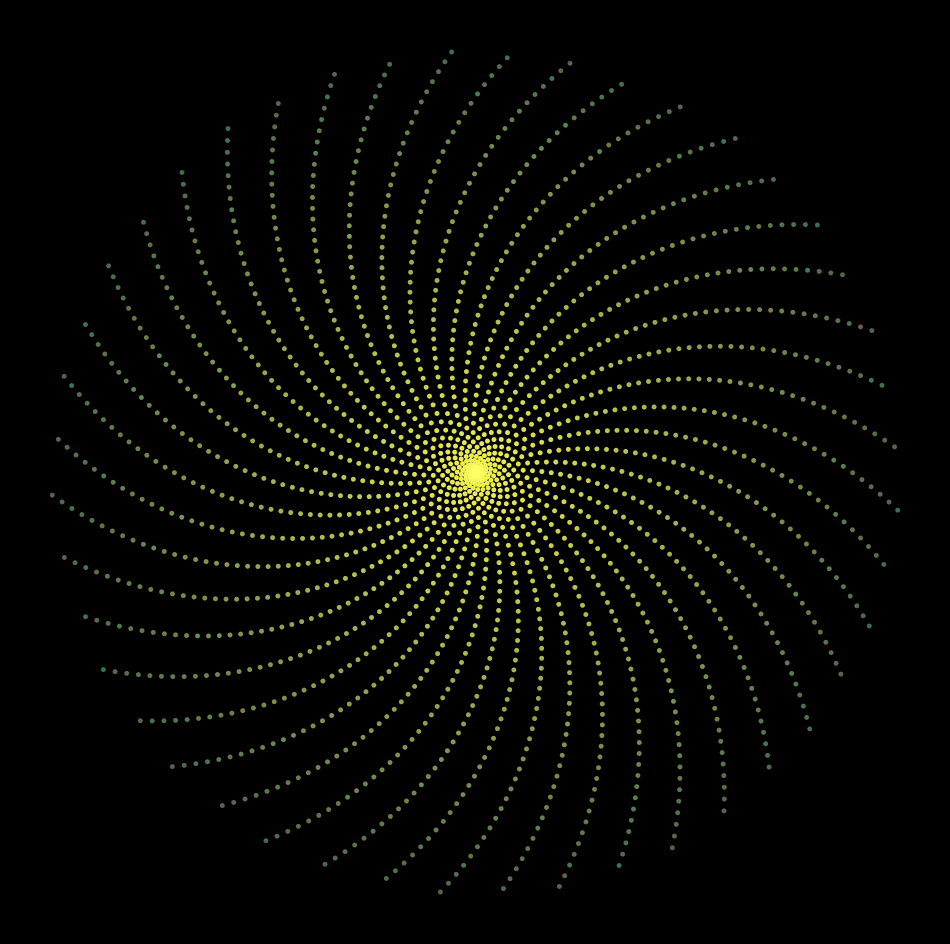

Python code for this plot: (Note: this script raises an exception after producing the figure.)
from math import cos, sin, pi

import matplotlib.pylab as plt
import numpy as np

n = 0
for y in np.linspace(-pi, pi, 240):
    p = plt.figure(figsize=(12, 12), facecolor='black', dpi=200)
    p = plt.axis('off')
    plt.scatter(
        [x * cos(x - y) for x in range(2000)],
        [x * sin(x) for x in range(2000)],
        s=6,
        color=[plt.cm.autumn(1 - x) for x in np.linspace(0, 1, 2000)],
        alpha=0.7,
    )
    plt.scatter(
        [x * cos(x + y) for x in range(2000)],
        [x * sin(x) for x in range(2000)],
        s=6,
        color=[plt.cm.summer(1 - x) for x in np.linspace(0, 0.9, 2000)],
        alpha=0.7,
    )
    plt.savefig(
        f'C:/Users/<user>/Pictures/RandomPlots/05122019/plot{n}.png',
        facecolor='black',
    )
    n += 1
